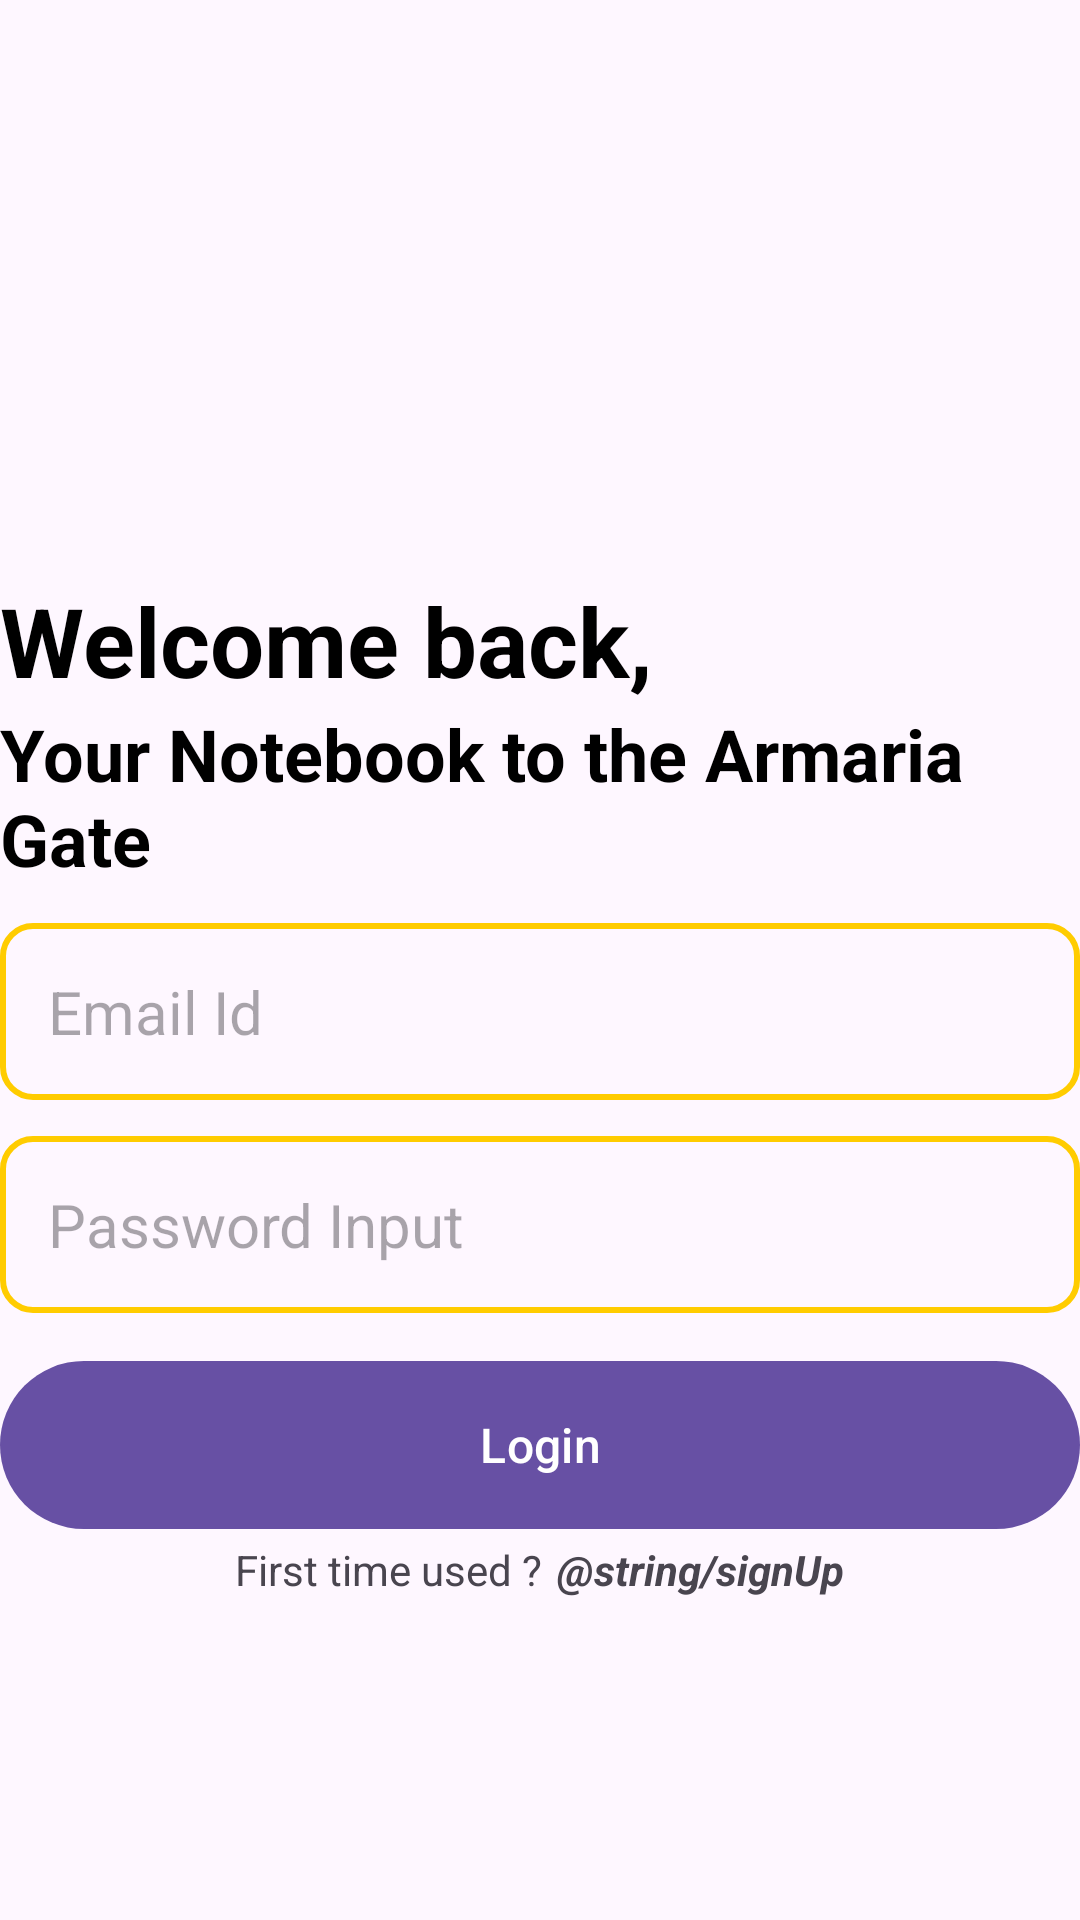

Android layout source for this screen:
<!-- AndroidManifest.xml: application theme Theme.NoteBookAmaria -->
<!-- res/layout/activity_login.xml -->
<?xml version="1.0" encoding="utf-8"?>
<RelativeLayout xmlns:android="http://schemas.android.com/apk/res/android"
    xmlns:app="http://schemas.android.com/apk/res-auto"
    xmlns:tools="http://schemas.android.com/tools"
    android:layout_width="match_parent"
    android:layout_height="match_parent"
    android:layout_marginHorizontal="32dp"
    android:layout_marginVertical="16dp"
    tools:context=".LoginActivity">
    

    <ImageView
        android:id="@+id/login_icon"
        android:layout_width="128dp"
        android:layout_height="128dp"
        android:layout_centerHorizontal="true"
        android:layout_marginVertical="32dp"
        android:src="@drawable/key" />

    <LinearLayout
        android:id="@+id/hello_caption"
        android:layout_width="match_parent"
        android:layout_height="wrap_content"
        android:layout_below="@id/login_icon"
        android:orientation="vertical">

        <TextView
            android:layout_width="match_parent"
            android:layout_height="wrap_content"
            android:text="Welcome back,"
            android:textColor="@color/black"
            android:textSize="32sp"
            android:textStyle="bold" />

        <TextView
            android:layout_width="match_parent"
            android:layout_height="wrap_content"
            android:text="Your Notebook to the Armaria Gate"
            android:textColor="@color/black"
            android:textSize="24sp"
            android:textStyle="bold" />
    </LinearLayout>

    <LinearLayout
        android:layout_width="match_parent"
        android:layout_height="wrap_content"
        android:id="@+id/form_layout"
        android:layout_below="@id/hello_caption"
        android:orientation="vertical">

        <EditText
            android:id="@+id/email_editText"
            android:layout_width="match_parent"
            android:layout_height="wrap_content"
            android:layout_marginTop="12dp"
            android:background="@drawable/rounded_conner"
            android:hint="Email Id"
            android:inputType="textEmailAddress"
            android:padding="16sp"
            android:textSize="20sp" />

        <EditText
            android:id="@+id/password_editText"
            android:layout_width="match_parent"
            android:layout_height="wrap_content"
            android:layout_marginTop="12dp"
            android:background="@drawable/rounded_conner"
            android:hint="Password Input"
            android:inputType="textPassword"
            android:padding="16sp"
            android:textSize="20sp" />

        <com.google.android.material.button.MaterialButton
            android:id="@+id/login_Btn"
            android:layout_width="match_parent"
            android:layout_height="64dp"
            android:layout_marginTop="12dp"
            android:paddingVertical="12dp"
            android:text="Login"
            android:textSize="16dp"
            />

        <ProgressBar
            android:id="@+id/progress_circular"
            android:layout_width="24dp"
            android:layout_height="64dp"
            android:layout_gravity="center"
            android:layout_marginTop="12dp"
            android:visibility="gone"
            />


    </LinearLayout>
    <LinearLayout
        android:layout_width="match_parent"
        android:layout_height="wrap_content"
        android:layout_below="@id/form_layout"
        android:gravity="center"
        android:orientation="horizontal"
        >
        <TextView
            android:layout_width="wrap_content"
            android:layout_height="wrap_content"
            android:text="First time used ?"
            />

        <TextView
            android:id="@+id/signUp_textview_btn"
            android:layout_width="wrap_content"
            android:layout_height="wrap_content"
            android:layout_marginStart="5sp"
            android:text="@string/signUp"
            android:textStyle="bold|italic" />
    </LinearLayout>



</RelativeLayout>
<!-- resources referenced by this layout -->
<resources>
  <color name="black">#FF000000</color>
  <!-- drawable rounded_conner (drawable) -->
  <?xml version="1.0" encoding="utf-8"?>
  <shape
      android:shape="rectangle"
      xmlns:android="http://schemas.android.com/apk/res/android">
  <corners android:radius="10dp"/>
      <stroke android:width="2dp" android:color="@color/yellow"/>
  
  
  </shape>
  <string name="signUp">Sign up</string>
  <style name="Theme.NoteBookAmaria" parent="Base.Theme.NoteBookAmaria" />
  <color name="yellow">#ffcc00</color>
  <style name="Base.Theme.NoteBookAmaria" parent="Theme.Material3.DayNight.NoActionBar">
          
          
      </style>
</resources>
